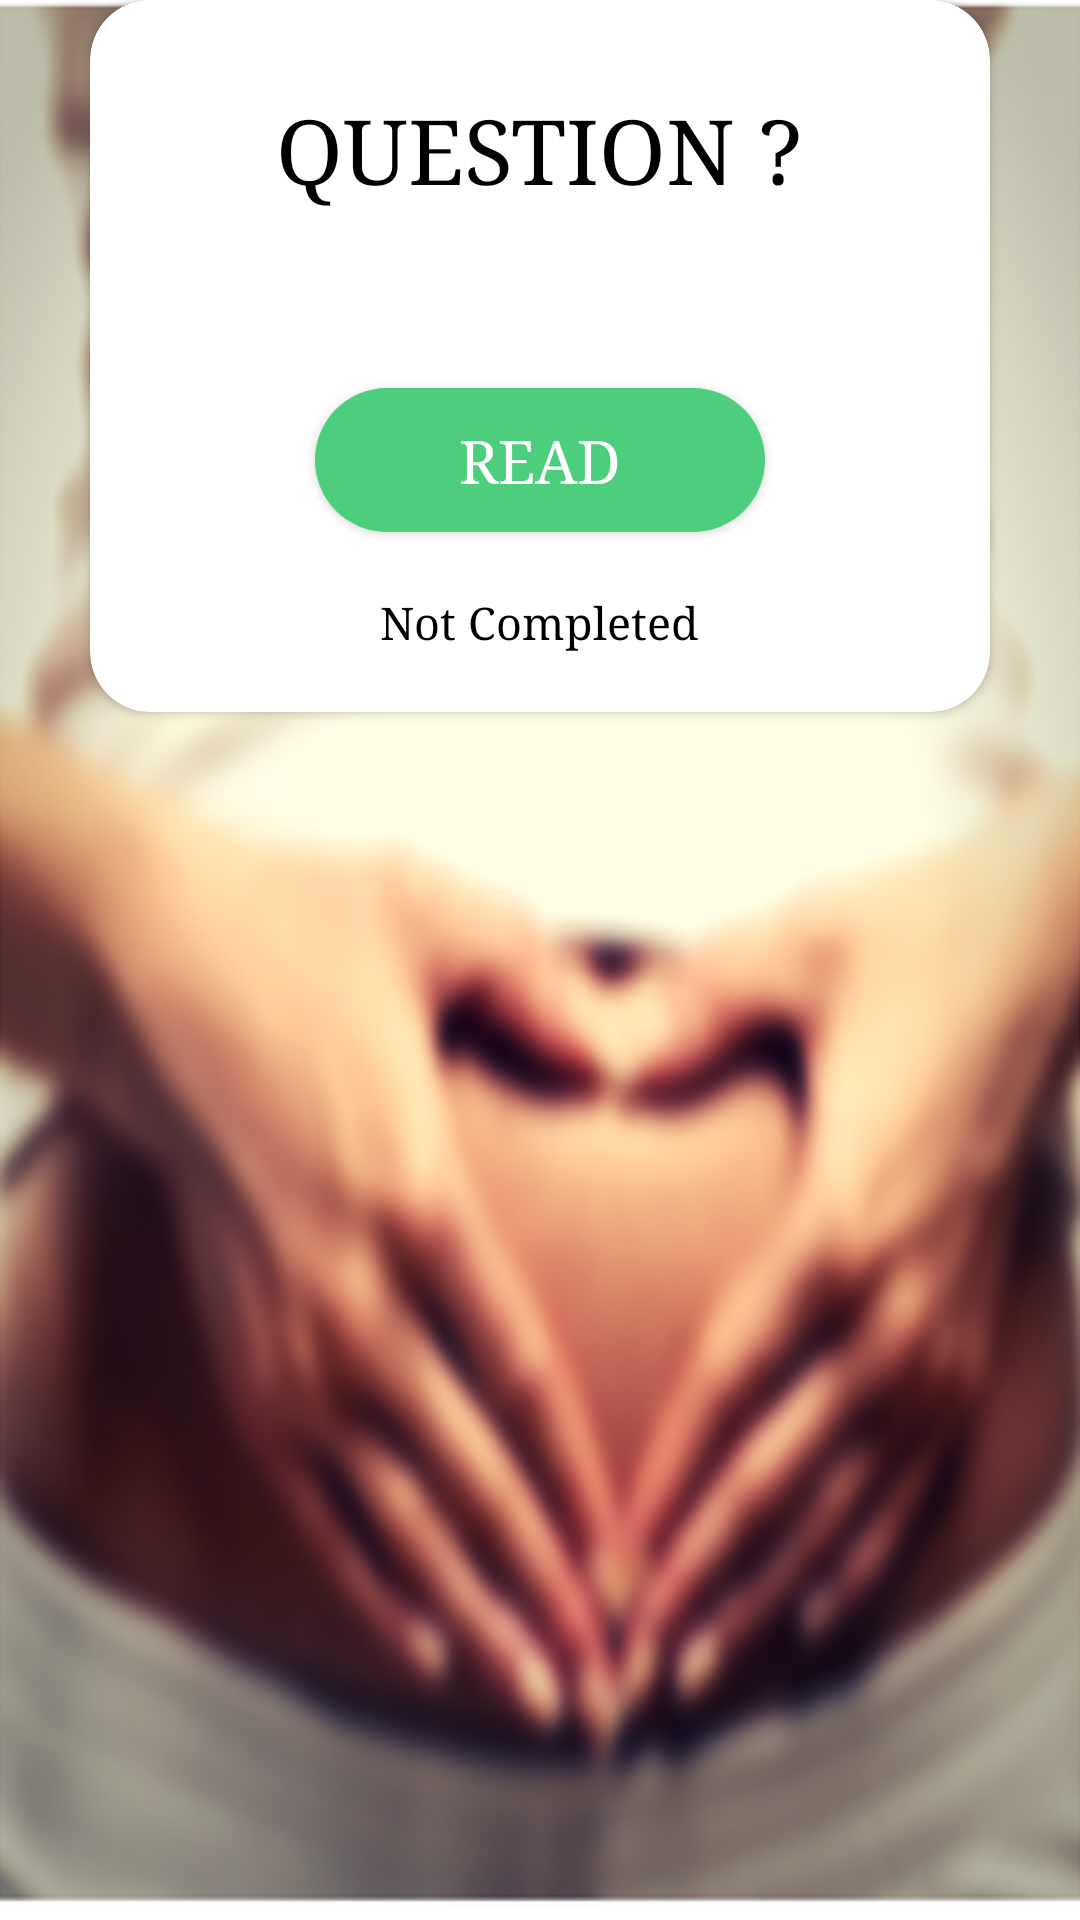

Layout XML and referenced resources for this Android screen:
<!-- AndroidManifest.xml: application theme AppTheme -->
<!-- res/layout/first_viewpager_item.xml -->
<?xml version="1.0" encoding="utf-8"?>
<LinearLayout xmlns:android="http://schemas.android.com/apk/res/android"
    xmlns:app="http://schemas.android.com/apk/res-auto"
    android:orientation="vertical"
    android:layout_width="match_parent"
    android:layout_height="match_parent"

    >

    <android.support.v7.widget.CardView
        android:layout_width="match_parent"
        android:layout_height="wrap_content"
        app:cardCornerRadius="20dp"
        android:layout_marginLeft="30dp"
        android:layout_marginRight="30dp"
        android:layout_gravity="center"


        >
        <LinearLayout
            android:layout_width="match_parent"
            android:layout_height="wrap_content"
            android:orientation="vertical"
            >
            <TextView
                android:layout_width="wrap_content"
                android:layout_height="wrap_content"
                android:text="QUESTION ?"
                android:id="@+id/first_question"
                android:textColor="#000000"
                android:layout_gravity="center_horizontal"
                android:paddingBottom="20dp"
                android:paddingTop="30dp"
                android:textSize="30dp"
                />
            <Button
                android:layout_width="150dp"
                android:layout_height="wrap_content"
                android:layout_gravity="center_horizontal"
                android:layout_marginTop="40dp"
                android:layout_marginBottom="20dp"
                android:id="@+id/button_fitsVaccine"
                android:text="READ"
                android:textSize="20dp"
                android:textColor="#FFFFFF"
                android:background="@drawable/first_button"
                />
            <TextView
                android:layout_width="wrap_content"
                android:layout_height="wrap_content"
                android:layout_gravity="center_horizontal"
                android:text="Not Completed"
                android:textSize="15dp"
                android:layout_marginBottom="20dp"
                android:id="@+id/first_status"
                android:textColor="#000000"

                />


        </LinearLayout>


    </android.support.v7.widget.CardView>

</LinearLayout>
<!-- resources referenced by this layout -->
<resources>
  <!-- drawable first_button (drawable) -->
  <?xml version="1.0" encoding="utf-8"?>
  <selector xmlns:android="http://schemas.android.com/apk/res/android">
      <item>
          <shape android:shape="rectangle">
              <solid android:color="#4cce7d"/>
              <stroke android:color="#4cce7d"
                  android:width="0dp"
                  />
              
              <corners android:radius="45dp" />
          </shape>
      </item>
  </selector>
  <style name="AppTheme" parent="Theme.AppCompat.Light.NoActionBar">
          
          <item name="android:typeface">serif</item>
          <item name="android:windowBackground">@drawable/back5</item>
          <item name="colorPrimary">@color/colorPrimary</item>
          <item name="colorPrimaryDark">@color/colorPrimaryDark</item>
          <item name="colorAccent">@color/colorAccent</item>
          <item name="drawerArrowStyle">@style/DrawerArrowStyle</item>
      </style>
  <!-- drawable back5: png bitmap (drawable, 270143 bytes) -->
  <color name="colorPrimary">#3F51B5</color>
  <color name="colorPrimaryDark">#303F9F</color>
  <color name="colorAccent">#f8d0ed</color>
  <style name="DrawerArrowStyle" parent="Widget.AppCompat.DrawerArrowToggle">
          <item name="color">@android:color/white</item>
      </style>
</resources>
